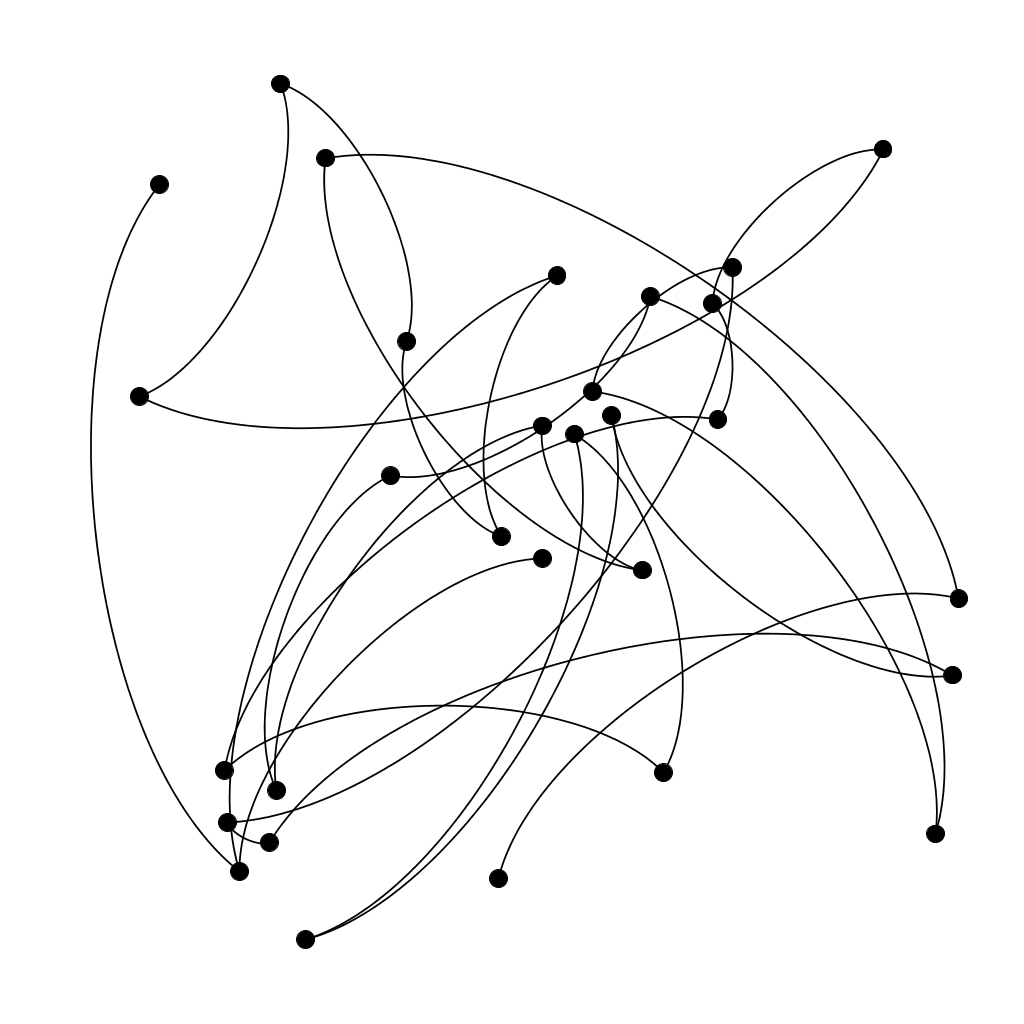

The data file committed next to this chart (first rows):
; n0; n1; n2; n3; n4; n5; n6; n7; n8; n9; n10; n11; n12; n13; n14; n15; n16; n17; n18; n19; n20; n21; n22
n0; 0; 0; 0; 0; 0; 0; 0; 0; 0; 0; 0; 0; 0; 0; 0; 0; 0; 0; 0; 0; 0; 0; 0
n1; 0; 0; 0; 0; 0; 0; 0; 0; 0; 2; 0; 0; 0; 0; 0; 0; 0; 0; 0; 0; 0; 0; 0
n2; 0; 0; 0; 0; 0; 0; 0; 0; 0; 0; 0; 2; 0; 0; 0; 0; 0; 0; 0; 2; 0; 0; 0
n3; 0; 0; 0; 0; 0; 0; 0; 0; 0; 0; 0; 0; 0; 2; 0; 0; 0; 0; 0; 0; 0; 0; 0
n4; 0; 0; 0; 0; 0; 0; 0; 2; 0; 0; 0; 0; 0; 0; 0; 0; 0; 0; 0; 0; 0; 0; 2
n5; 0; 0; 0; 0; 0; 0; 0; 0; 0; 0; 0; 0; 0; 0; 0; 0; 0; 0; 2; 0; 0; 0; 0
n6; 0; 0; 0; 0; 0; 0; 0; 0; 0; 0; 0; 0; 0; 0; 0; 0; 2; 0; 0; 0; 2; 0; 0
n7; 0; 0; 0; 0; 2; 0; 0; 0; 0; 0; 0; 0; 0; 0; 0; 0; 0; 0; 0; 0; 0; 0; 0
n8; 0; 0; 0; 0; 0; 0; 0; 0; 0; 0; 0; 2; 0; 0; 0; 0; 0; 0; 0; 0; 0; 0; 0
n9; 0; 2; 0; 0; 0; 0; 0; 0; 0; 0; 2; 0; 0; 0; 0; 0; 0; 0; 0; 0; 0; 0; 0
n10; 0; 0; 0; 0; 0; 0; 0; 0; 0; 2; 0; 0; 0; 0; 0; 0; 2; 0; 0; 0; 0; 0; 0
n11; 0; 0; 2; 0; 0; 0; 0; 0; 2; 0; 0; 0; 0; 0; 0; 0; 0; 0; 0; 0; 0; 0; 0
n12; 0; 0; 0; 0; 0; 0; 0; 0; 0; 0; 0; 0; 0; 0; 0; 0; 0; 0; 0; 0; 2; 0; 0
n13; 0; 0; 0; 2; 0; 0; 0; 0; 0; 0; 0; 0; 0; 0; 0; 0; 0; 0; 0; 0; 0; 0; 0
n14; 0; 0; 0; 0; 0; 0; 0; 0; 0; 0; 0; 0; 0; 0; 0; 0; 0; 0; 2; 0; 0; 0; 0
n15; 0; 0; 0; 0; 0; 0; 0; 0; 0; 0; 0; 0; 0; 0; 0; 0; 0; 2; 0; 2; 0; 0; 0
n16; 0; 0; 0; 0; 0; 0; 2; 0; 0; 0; 2; 0; 0; 0; 0; 0; 0; 0; 0; 0; 0; 0; 0
n17; 0; 0; 0; 0; 0; 0; 0; 0; 0; 0; 0; 0; 0; 0; 0; 2; 0; 0; 0; 0; 0; 0; 0
n18; 0; 0; 0; 0; 0; 2; 0; 0; 0; 0; 0; 0; 0; 0; 2; 0; 0; 0; 0; 0; 0; 0; 0
n19; 0; 0; 2; 0; 0; 0; 0; 0; 0; 0; 0; 0; 0; 0; 0; 2; 0; 0; 0; 0; 0; 0; 0
n20; 0; 0; 0; 0; 0; 0; 2; 0; 0; 0; 0; 0; 2; 0; 0; 0; 0; 0; 0; 0; 0; 0; 0
n21; 0; 0; 0; 0; 0; 0; 0; 0; 0; 0; 0; 0; 0; 0; 0; 0; 0; 0; 0; 0; 0; 0; 2
n22; 0; 0; 0; 0; 2; 0; 0; 0; 0; 0; 0; 0; 0; 0; 0; 0; 0; 0; 0; 0; 0; 2; 0
n23; 0; 0; 0; 0; 0; 0; 0; 0; 0; 0; 0; 0; 0; 0; 0; 2; 0; 0; 0; 0; 0; 0; 0
n24; 0; 0; 0; 0; 0; 0; 0; 0; 2; 0; 0; 0; 0; 2; 0; 0; 0; 0; 0; 0; 0; 0; 0
n25; 0; 0; 0; 0; 0; 0; 0; 0; 0; 0; 0; 0; 0; 0; 2; 0; 0; 0; 0; 0; 0; 2; 0
n26; 0; 2; 0; 0; 0; 0; 0; 2; 0; 0; 0; 0; 0; 0; 0; 0; 0; 0; 0; 0; 0; 0; 0
n27; 0; 0; 0; 0; 0; 2; 0; 0; 0; 0; 0; 0; 0; 0; 0; 0; 0; 0; 0; 0; 0; 0; 0
n28; 0; 0; 0; 2; 0; 0; 0; 0; 0; 0; 0; 0; 2; 0; 0; 0; 0; 0; 0; 0; 0; 0; 0
n29; 2; 0; 0; 0; 0; 0; 0; 0; 0; 0; 0; 0; 0; 0; 0; 0; 0; 0; 0; 0; 0; 0; 0
